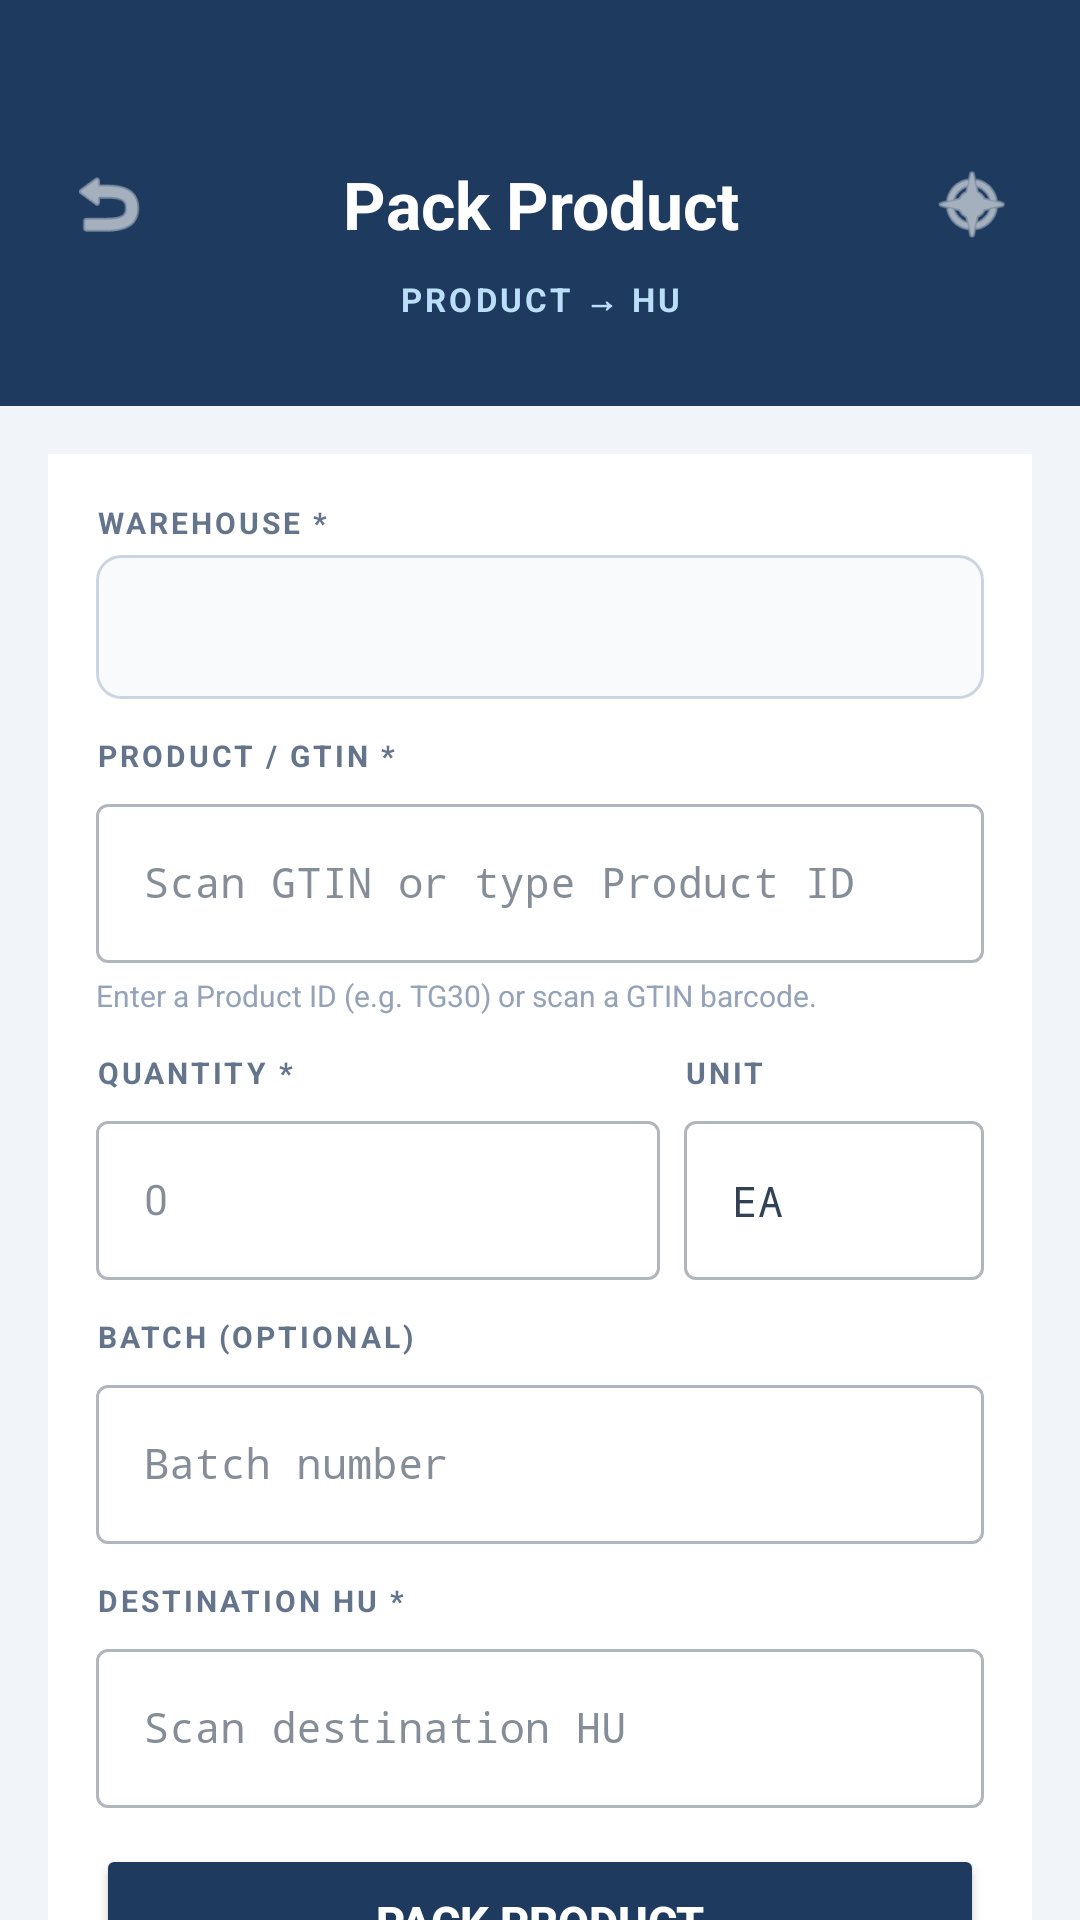

Android layout source for this screen:
<!-- AndroidManifest.xml: application theme Theme.PRApp -->
<!-- res/layout/fragment_pack_product.xml -->
<?xml version="1.0" encoding="utf-8"?>
<androidx.core.widget.NestedScrollView xmlns:android="http://schemas.android.com/apk/res/android"
    xmlns:app="http://schemas.android.com/apk/res-auto" android:layout_width="match_parent" android:layout_height="match_parent" android:fillViewport="true" android:background="#F1F5F9">

    <LinearLayout android:layout_width="match_parent" android:layout_height="wrap_content" android:orientation="vertical">

        
        <LinearLayout android:layout_width="match_parent" android:layout_height="wrap_content" android:background="#1E3A5F" android:orientation="vertical" android:paddingStart="16dp" android:paddingEnd="16dp" android:paddingTop="48dp" android:paddingBottom="28dp">
            <LinearLayout android:layout_width="match_parent" android:layout_height="wrap_content" android:gravity="center_vertical" android:orientation="horizontal">
                <ImageView android:id="@+id/btn_back" android:layout_width="40dp" android:layout_height="40dp" android:padding="6dp" android:src="@android:drawable/ic_menu_revert" app:tint="#FFFFFF" />
                <TextView android:layout_width="0dp" android:layout_height="wrap_content" android:layout_weight="1" android:gravity="center" android:text="Pack Product" android:textColor="#FFFFFF" android:textSize="22sp" android:textStyle="bold" />
                <ImageView android:id="@+id/btn_home" android:layout_width="40dp" android:layout_height="40dp" android:padding="6dp" android:src="@android:drawable/ic_menu_compass" app:tint="#FFFFFF" />
            </LinearLayout>
            <TextView android:layout_width="match_parent" android:layout_height="wrap_content" android:gravity="center" android:text="PRODUCT → HU" android:textColor="#BBDEFB" android:textSize="11sp" android:textStyle="bold" android:letterSpacing="0.1" android:layout_marginTop="4dp" />
        </LinearLayout>

        <LinearLayout android:layout_width="match_parent" android:layout_height="wrap_content" android:orientation="vertical" android:padding="16dp">

            <TextView android:id="@+id/text_error" android:layout_width="match_parent" android:layout_height="wrap_content" android:background="#FFEBEE" android:padding="12dp" android:textColor="#C62828" android:textSize="12sp" android:visibility="gone" android:layout_marginBottom="8dp" />
            <TextView android:id="@+id/text_success" android:layout_width="match_parent" android:layout_height="wrap_content" android:background="#E8F5E9" android:padding="12dp" android:textColor="#2E7D32" android:textSize="12sp" android:visibility="gone" android:layout_marginBottom="8dp" />

            <LinearLayout android:layout_width="match_parent" android:layout_height="wrap_content" android:orientation="vertical" android:background="#FFFFFF" android:padding="16dp" android:elevation="2dp">

                <TextView android:layout_width="wrap_content" android:layout_height="wrap_content" android:text="WAREHOUSE *" android:textSize="10sp" android:textStyle="bold" android:textColor="#64748B" android:letterSpacing="0.1" android:layout_marginBottom="4dp" />
                <Spinner android:id="@+id/spinner_warehouse" android:layout_width="match_parent" android:layout_height="48dp" android:background="@drawable/edit_text_bg" android:layout_marginBottom="12dp"/>

                <TextView android:layout_width="wrap_content" android:layout_height="wrap_content" android:text="PRODUCT / GTIN *" android:textSize="10sp" android:textStyle="bold" android:textColor="#64748B" android:letterSpacing="0.1" android:layout_marginBottom="4dp" />
                <com.google.android.material.textfield.TextInputLayout android:layout_width="match_parent" android:layout_height="wrap_content" style="@style/Widget.MaterialComponents.TextInputLayout.OutlinedBox" app:endIconMode="clear_text" android:layout_marginBottom="4dp">
                    <com.google.android.material.textfield.TextInputEditText android:id="@+id/input_product" android:layout_width="match_parent" android:layout_height="wrap_content" android:hint="Scan GTIN or type Product ID" android:inputType="textCapCharacters" android:textSize="14sp" android:fontFamily="monospace" />
                </com.google.android.material.textfield.TextInputLayout>
                <TextView android:layout_width="wrap_content" android:layout_height="wrap_content" android:text="Enter a Product ID (e.g. TG30) or scan a GTIN barcode." android:textSize="10sp" android:textColor="#94A3B8" android:layout_marginBottom="12dp" />

                
                <LinearLayout android:layout_width="match_parent" android:layout_height="wrap_content" android:orientation="horizontal" android:layout_marginBottom="12dp">
                    <LinearLayout android:layout_width="0dp" android:layout_height="wrap_content" android:layout_weight="1" android:orientation="vertical" android:layout_marginEnd="8dp">
                        <TextView android:layout_width="wrap_content" android:layout_height="wrap_content" android:text="QUANTITY *" android:textSize="10sp" android:textStyle="bold" android:textColor="#64748B" android:letterSpacing="0.1" android:layout_marginBottom="4dp" />
                        <com.google.android.material.textfield.TextInputLayout android:layout_width="match_parent" android:layout_height="wrap_content" style="@style/Widget.MaterialComponents.TextInputLayout.OutlinedBox">
                            <com.google.android.material.textfield.TextInputEditText android:id="@+id/input_quantity" android:layout_width="match_parent" android:layout_height="wrap_content" android:hint="0" android:inputType="numberDecimal" android:textSize="14sp" />
                        </com.google.android.material.textfield.TextInputLayout>
                    </LinearLayout>
                    <LinearLayout android:layout_width="100dp" android:layout_height="wrap_content" android:orientation="vertical">
                        <TextView android:layout_width="wrap_content" android:layout_height="wrap_content" android:text="UNIT" android:textSize="10sp" android:textStyle="bold" android:textColor="#64748B" android:letterSpacing="0.1" android:layout_marginBottom="4dp" />
                        <com.google.android.material.textfield.TextInputLayout android:layout_width="match_parent" android:layout_height="wrap_content" style="@style/Widget.MaterialComponents.TextInputLayout.OutlinedBox">
                            <com.google.android.material.textfield.TextInputEditText android:id="@+id/input_unit" android:layout_width="match_parent" android:layout_height="wrap_content" android:text="EA" android:inputType="textCapCharacters" android:textSize="14sp" android:fontFamily="monospace" />
                        </com.google.android.material.textfield.TextInputLayout>
                    </LinearLayout>
                </LinearLayout>

                <TextView android:layout_width="wrap_content" android:layout_height="wrap_content" android:text="BATCH (OPTIONAL)" android:textSize="10sp" android:textStyle="bold" android:textColor="#64748B" android:letterSpacing="0.1" android:layout_marginBottom="4dp" />
                <com.google.android.material.textfield.TextInputLayout android:layout_width="match_parent" android:layout_height="wrap_content" style="@style/Widget.MaterialComponents.TextInputLayout.OutlinedBox" app:endIconMode="clear_text" android:layout_marginBottom="12dp">
                    <com.google.android.material.textfield.TextInputEditText android:id="@+id/input_batch" android:layout_width="match_parent" android:layout_height="wrap_content" android:hint="Batch number" android:inputType="textCapCharacters" android:textSize="14sp" android:fontFamily="monospace" />
                </com.google.android.material.textfield.TextInputLayout>

                <TextView android:layout_width="wrap_content" android:layout_height="wrap_content" android:text="DESTINATION HU *" android:textSize="10sp" android:textStyle="bold" android:textColor="#64748B" android:letterSpacing="0.1" android:layout_marginBottom="4dp" />
                <com.google.android.material.textfield.TextInputLayout android:layout_width="match_parent" android:layout_height="wrap_content" style="@style/Widget.MaterialComponents.TextInputLayout.OutlinedBox" app:endIconMode="clear_text" android:layout_marginBottom="12dp">
                    <com.google.android.material.textfield.TextInputEditText android:id="@+id/input_dest_hu" android:layout_width="match_parent" android:layout_height="wrap_content" android:hint="Scan destination HU" android:inputType="textCapCharacters" android:textSize="14sp" android:fontFamily="monospace" />
                </com.google.android.material.textfield.TextInputLayout>

                <ProgressBar android:id="@+id/progress_bar" android:layout_width="wrap_content" android:layout_height="wrap_content" android:layout_gravity="center" android:visibility="gone" android:layout_marginBottom="8dp" />

                <Button android:id="@+id/btn_pack" android:layout_width="match_parent" android:layout_height="52dp" android:text="Pack Product" android:backgroundTint="#1E3A5F" android:textColor="#FFFFFF" android:textStyle="bold" android:textSize="15sp" />
            </LinearLayout>
        </LinearLayout>
    </LinearLayout>
</androidx.core.widget.NestedScrollView>
<!-- resources referenced by this layout -->
<resources>
  <!-- drawable edit_text_bg (drawable) -->
  <?xml version="1.0" encoding="utf-8"?>
  <shape xmlns:android="http://schemas.android.com/apk/res/android" android:shape="rectangle">
      <solid android:color="#F8FAFC" />
      <stroke android:width="1dp" android:color="#CBD5E1" />
      <corners android:radius="8dp" />
  </shape>
  <style name="Theme.PRApp" parent="Theme.MaterialComponents.Light.NoActionBar">
          
          <item name="colorPrimary">@color/brand_blue</item>
          <item name="colorPrimaryVariant">@color/brand_dark_blue</item>
          <item name="colorOnPrimary">@color/white</item>
          <item name="colorSecondary">@color/brand_lime</item>
  
          
          <item name="android:windowBackground">@color/slate_50</item>
          <item name="colorSurface">@color/white</item>
          <item name="colorOnSurface">@color/slate_700</item>
          <item name="android:colorBackground">@color/slate_50</item>
          <item name="colorOnBackground">@color/slate_700</item>
  
          
          <item name="android:textColor">@color/slate_700</item>
          <item name="android:textColorHint">@color/slate_400</item>
          <item name="android:textColorPrimary">@color/slate_700</item>
          <item name="android:textColorSecondary">@color/slate_500</item>
  
          
          <item name="android:statusBarColor">@color/brand_dark_blue</item>
          <item name="android:navigationBarColor">@color/slate_50</item>
          <item name="android:windowLightStatusBar">false</item>
          <item name="android:windowLightNavigationBar">true</item>
      </style>
  <color name="brand_blue">#002957</color>
  <color name="brand_dark_blue">#003673</color>
  <color name="white">#FFFFFF</color>
  <color name="brand_lime">#84cc16</color>
  <color name="slate_50">#F8FAFC</color>
  <color name="slate_700">#334155</color>
  <color name="slate_400">#94A3B8</color>
  <color name="slate_500">#64748B</color>
</resources>
